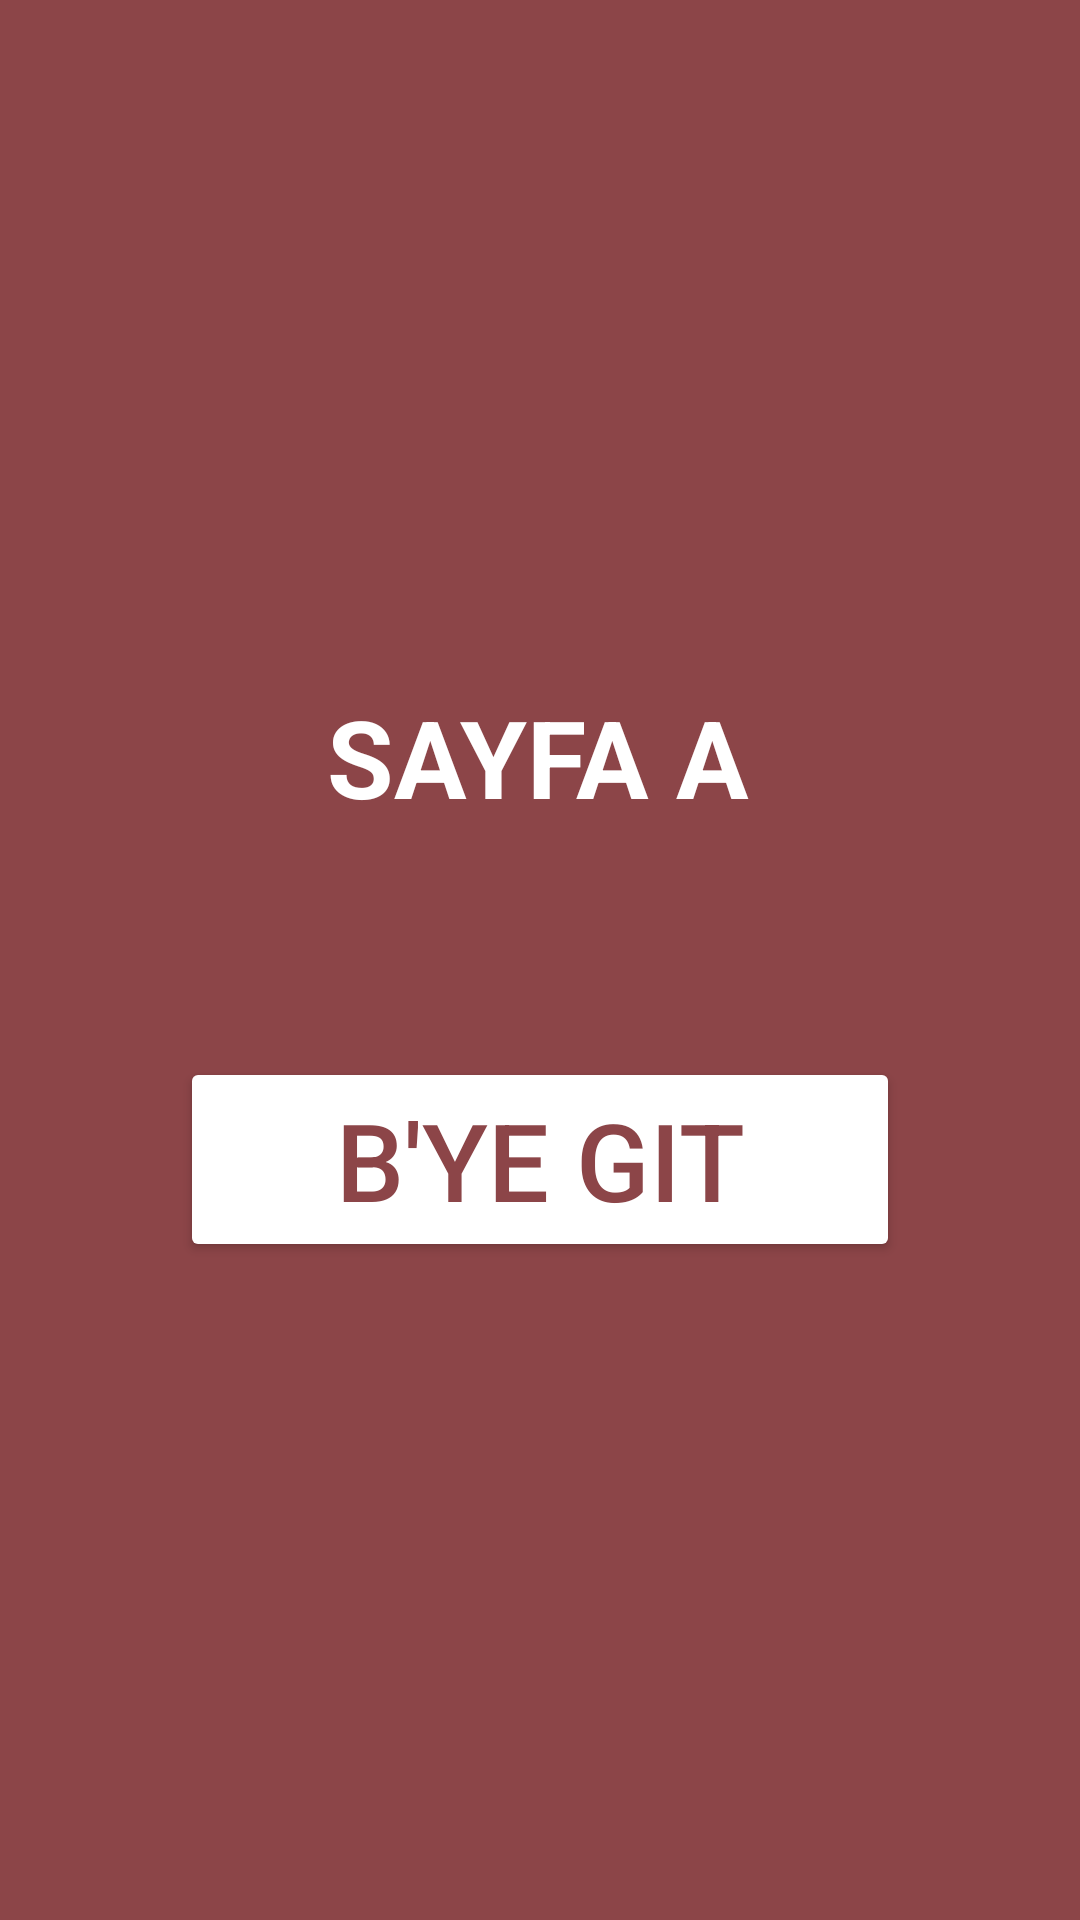

Write the Android layout XML for this screen, with the resource values it uses.
<!-- AndroidManifest.xml: application theme Theme.InvioOdev4 -->
<!-- res/layout/fragment_a.xml -->
<?xml version="1.0" encoding="utf-8"?>
<androidx.constraintlayout.widget.ConstraintLayout xmlns:android="http://schemas.android.com/apk/res/android"
    xmlns:app="http://schemas.android.com/apk/res-auto"
    xmlns:tools="http://schemas.android.com/tools"
    android:layout_width="match_parent"
    android:layout_height="match_parent"
    tools:context=".AFragment"
    android:background="#8c4548">

    <TextView
        android:id="@+id/textView2"
        android:layout_width="wrap_content"
        android:layout_height="wrap_content"
        android:layout_marginTop="228dp"
        android:text="SAYFA A"
        android:textColor="@color/white"
        android:textSize="36sp"
        android:textStyle="bold"
        app:layout_constraintEnd_toEndOf="parent"
        app:layout_constraintHorizontal_bias="0.498"
        app:layout_constraintStart_toStartOf="parent"
        app:layout_constraintTop_toTopOf="parent" />

    <Button
        android:id="@+id/buttontob"
        android:layout_width="240dp"
        android:layout_height="wrap_content"
        android:layout_marginTop="76dp"
        android:backgroundTint="@color/white"
        android:text="B'Ye git"
        android:textColor="#8c4548"
        android:textSize="36sp"
        app:layout_constraintEnd_toEndOf="parent"
        app:layout_constraintStart_toStartOf="parent"
        app:layout_constraintTop_toBottomOf="@+id/textView2" />
</androidx.constraintlayout.widget.ConstraintLayout>
<!-- resources referenced by this layout -->
<resources>
  <style name="Theme.InvioOdev4" parent="Theme.MaterialComponents.DayNight.DarkActionBar">
          
          <item name="colorPrimary">@color/purple_500</item>
          <item name="colorPrimaryVariant">@color/purple_700</item>
          <item name="colorOnPrimary">@color/white</item>
          
          <item name="colorSecondary">@color/teal_200</item>
          <item name="colorSecondaryVariant">@color/teal_700</item>
          <item name="colorOnSecondary">@color/black</item>
          
          <item name="android:statusBarColor" tools:targetApi="l">?attr/colorPrimaryVariant</item>
          
      </style>
  <!-- not gathered from this repository: default colours our renderer supplied (Android Studio template values) -->
  <color name="purple_500">#FF6200EE</color>
  <color name="purple_700">#FF3700B3</color>
  <color name="teal_200">#FF03DAC5</color>
  <color name="teal_700">#FF018786</color>
  <color name="black">#FF000000</color>
  <color name="white">#FFFFFFFF</color>
</resources>
